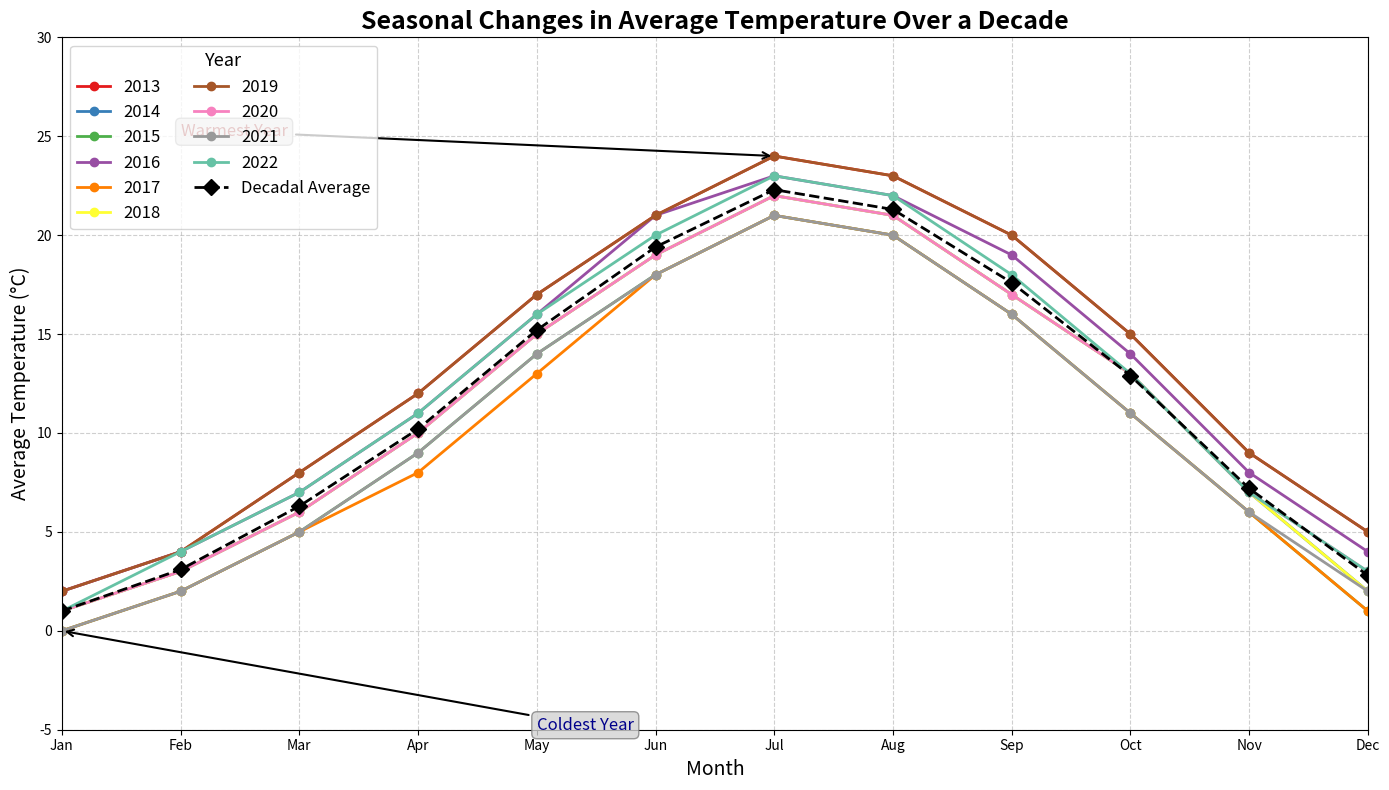

This chart was generated by the following Python code:
import matplotlib.pyplot as plt
import numpy as np

years = np.arange(2013, 2023)
months = np.arange(1, 13)

monthly_temps = np.array([
    [2, 4, 8, 12, 17, 21, 24, 23, 20, 15, 9, 5],
    [1, 3, 6, 10, 15, 19, 22, 21, 17, 13, 7, 2],
    [0, 2, 5, 9, 14, 18, 21, 20, 16, 11, 6, 1],
    [2, 4, 7, 11, 16, 21, 23, 22, 19, 14, 8, 4],
    [0, 2, 5, 8, 13, 18, 21, 20, 16, 11, 6, 1],
    [1, 3, 6, 10, 15, 19, 22, 21, 17, 13, 7, 2],
    [2, 4, 8, 12, 17, 21, 24, 23, 20, 15, 9, 5],
    [1, 3, 6, 10, 15, 19, 22, 21, 17, 13, 7, 3],
    [0, 2, 5, 9, 14, 18, 21, 20, 16, 11, 6, 2],
    [1, 4, 7, 11, 16, 20, 23, 22, 18, 13, 7, 3]
])

average_temps = np.mean(monthly_temps, axis=0)

fig, ax = plt.subplots(figsize=(14, 8))

# Manually selected new colors for each year's line
colors = ['#e41a1c', '#377eb8', '#4daf4a', '#984ea3', '#ff7f00', '#ffff33', '#a65628', '#f781bf', '#999999', '#66c2a5']

for i, year in enumerate(years):
    ax.plot(months, monthly_temps[i], marker='o', linestyle='-', linewidth=2, markersize=6, label=f'{year}', color=colors[i])

ax.plot(months, average_temps, marker='D', linestyle='--', color='black', linewidth=2, markersize=8, label='Decadal Average', zorder=10)

ax.set_title('Seasonal Changes in Average Temperature Over a Decade', fontsize=18, fontweight='bold')
ax.set_xlabel('Month', fontsize=14)
ax.set_ylabel('Average Temperature (°C)', fontsize=14)

ax.set_xticks(months)
ax.set_xticklabels(['Jan', 'Feb', 'Mar', 'Apr', 'May', 'Jun', 'Jul', 'Aug', 'Sep', 'Oct', 'Nov', 'Dec'])

ax.grid(True, linestyle='--', alpha=0.6)

ax.annotate('Warmest Year', xy=(7, 24), xytext=(2, 25),
            arrowprops=dict(facecolor='black', arrowstyle='->', lw=1.5),
            fontsize=12, color='darkred', bbox=dict(boxstyle="round,pad=0.3", edgecolor='gray', facecolor='lightgrey', alpha=0.8))

ax.annotate('Coldest Year', xy=(1, 0), xytext=(5, -5),
            arrowprops=dict(facecolor='black', arrowstyle='->', lw=1.5),
            fontsize=12, color='darkblue', bbox=dict(boxstyle="round,pad=0.3", edgecolor='gray', facecolor='lightgrey', alpha=0.8))

ax.set_xlim(1, 12)
ax.set_ylim(-5, 30)

ax.legend(loc='upper left', fontsize=12, ncol=2, title='Year', title_fontsize='13')

plt.tight_layout()
plt.show()
